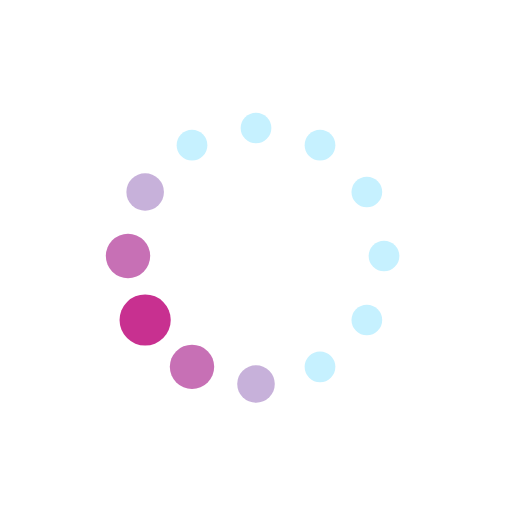
t = 0.00 s
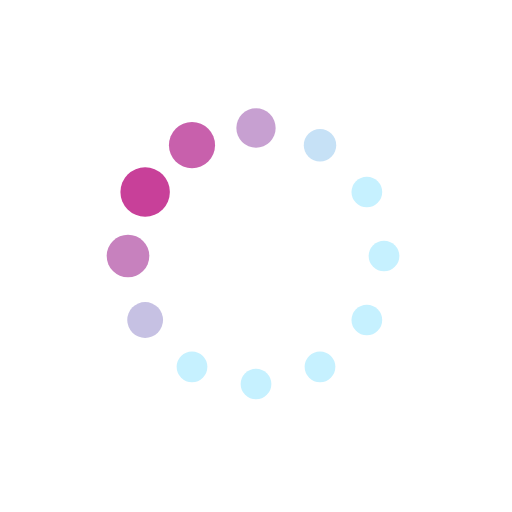
t = 0.19 s
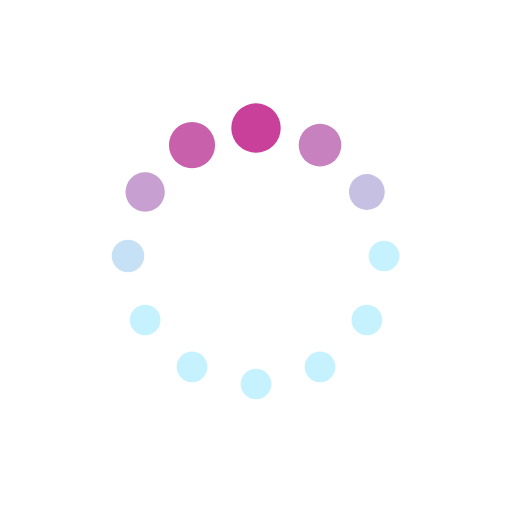
t = 0.31 s
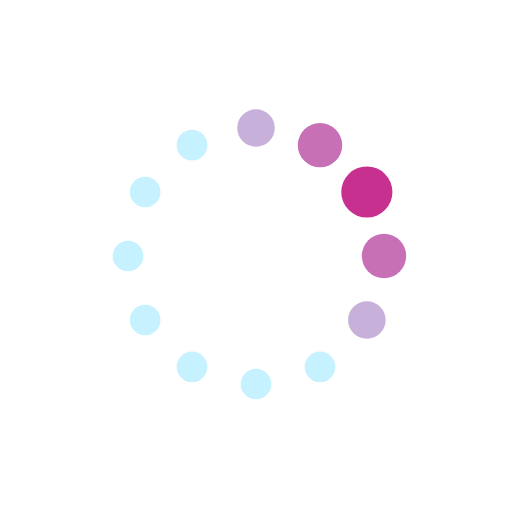
t = 0.50 s
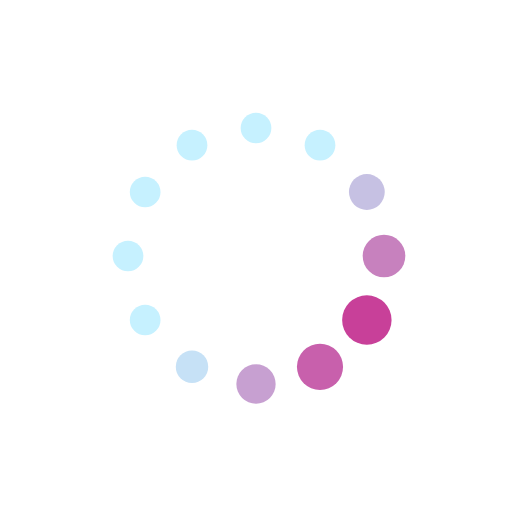
t = 0.69 s
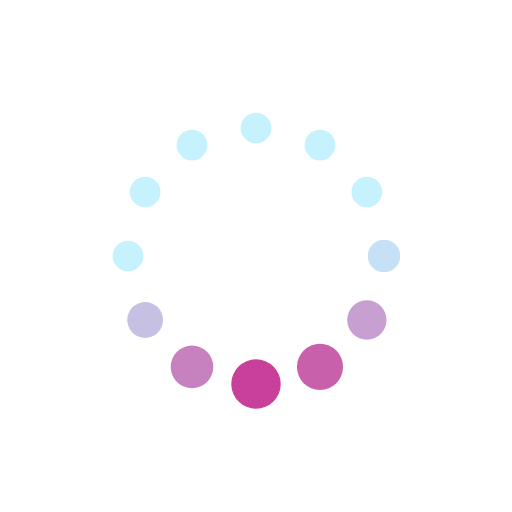
t = 0.81 s

The animated SVG that drew these frames (rendered in a browser with its animation timeline set to each time). Animation: 24 SMIL elements (animate=24); one cycle of 1.00 s, repeats indefinitely.

<svg xmlns="http://www.w3.org/2000/svg" xmlns:xlink="http://www.w3.org/1999/xlink" style="margin:auto;background:#fff;display:block;" width="200px" height="200px" viewBox="0 0 100 100" preserveAspectRatio="xMidYMid">
<circle cx="75" cy="50" fill="#c6f1ff" r="5">
  <animate attributeName="r" values="3;3;5;3;3" times="0;0.1;0.2;0.3;1" dur="1s" repeatCount="indefinite" begin="-0.9166666666666666s"></animate>
  <animate attributeName="fill" values="#c6f1ff;#c6f1ff;#c83090;#c6f1ff;#c6f1ff" repeatCount="indefinite" times="0;0.1;0.2;0.3;1" dur="1s" begin="-0.9166666666666666s"></animate>
</circle><circle cx="71.65063509461098" cy="62.5" fill="#c6f1ff" r="5">
  <animate attributeName="r" values="3;3;5;3;3" times="0;0.1;0.2;0.3;1" dur="1s" repeatCount="indefinite" begin="-0.8333333333333334s"></animate>
  <animate attributeName="fill" values="#c6f1ff;#c6f1ff;#c83090;#c6f1ff;#c6f1ff" repeatCount="indefinite" times="0;0.1;0.2;0.3;1" dur="1s" begin="-0.8333333333333334s"></animate>
</circle><circle cx="62.5" cy="71.65063509461096" fill="#c6f1ff" r="5">
  <animate attributeName="r" values="3;3;5;3;3" times="0;0.1;0.2;0.3;1" dur="1s" repeatCount="indefinite" begin="-0.75s"></animate>
  <animate attributeName="fill" values="#c6f1ff;#c6f1ff;#c83090;#c6f1ff;#c6f1ff" repeatCount="indefinite" times="0;0.1;0.2;0.3;1" dur="1s" begin="-0.75s"></animate>
</circle><circle cx="50" cy="75" fill="#c6f1ff" r="5">
  <animate attributeName="r" values="3;3;5;3;3" times="0;0.1;0.2;0.3;1" dur="1s" repeatCount="indefinite" begin="-0.6666666666666666s"></animate>
  <animate attributeName="fill" values="#c6f1ff;#c6f1ff;#c83090;#c6f1ff;#c6f1ff" repeatCount="indefinite" times="0;0.1;0.2;0.3;1" dur="1s" begin="-0.6666666666666666s"></animate>
</circle><circle cx="37.50000000000001" cy="71.65063509461098" fill="#c6f1ff" r="5">
  <animate attributeName="r" values="3;3;5;3;3" times="0;0.1;0.2;0.3;1" dur="1s" repeatCount="indefinite" begin="-0.5833333333333334s"></animate>
  <animate attributeName="fill" values="#c6f1ff;#c6f1ff;#c83090;#c6f1ff;#c6f1ff" repeatCount="indefinite" times="0;0.1;0.2;0.3;1" dur="1s" begin="-0.5833333333333334s"></animate>
</circle><circle cx="28.34936490538903" cy="62.5" fill="#c6f1ff" r="5">
  <animate attributeName="r" values="3;3;5;3;3" times="0;0.1;0.2;0.3;1" dur="1s" repeatCount="indefinite" begin="-0.5s"></animate>
  <animate attributeName="fill" values="#c6f1ff;#c6f1ff;#c83090;#c6f1ff;#c6f1ff" repeatCount="indefinite" times="0;0.1;0.2;0.3;1" dur="1s" begin="-0.5s"></animate>
</circle><circle cx="25" cy="50" fill="#c6f1ff" r="5">
  <animate attributeName="r" values="3;3;5;3;3" times="0;0.1;0.2;0.3;1" dur="1s" repeatCount="indefinite" begin="-0.4166666666666667s"></animate>
  <animate attributeName="fill" values="#c6f1ff;#c6f1ff;#c83090;#c6f1ff;#c6f1ff" repeatCount="indefinite" times="0;0.1;0.2;0.3;1" dur="1s" begin="-0.4166666666666667s"></animate>
</circle><circle cx="28.34936490538903" cy="37.50000000000001" fill="#c6f1ff" r="5">
  <animate attributeName="r" values="3;3;5;3;3" times="0;0.1;0.2;0.3;1" dur="1s" repeatCount="indefinite" begin="-0.3333333333333333s"></animate>
  <animate attributeName="fill" values="#c6f1ff;#c6f1ff;#c83090;#c6f1ff;#c6f1ff" repeatCount="indefinite" times="0;0.1;0.2;0.3;1" dur="1s" begin="-0.3333333333333333s"></animate>
</circle><circle cx="37.499999999999986" cy="28.349364905389038" fill="#c6f1ff" r="5">
  <animate attributeName="r" values="3;3;5;3;3" times="0;0.1;0.2;0.3;1" dur="1s" repeatCount="indefinite" begin="-0.25s"></animate>
  <animate attributeName="fill" values="#c6f1ff;#c6f1ff;#c83090;#c6f1ff;#c6f1ff" repeatCount="indefinite" times="0;0.1;0.2;0.3;1" dur="1s" begin="-0.25s"></animate>
</circle><circle cx="49.99999999999999" cy="25" fill="#c6f1ff" r="5">
  <animate attributeName="r" values="3;3;5;3;3" times="0;0.1;0.2;0.3;1" dur="1s" repeatCount="indefinite" begin="-0.16666666666666666s"></animate>
  <animate attributeName="fill" values="#c6f1ff;#c6f1ff;#c83090;#c6f1ff;#c6f1ff" repeatCount="indefinite" times="0;0.1;0.2;0.3;1" dur="1s" begin="-0.16666666666666666s"></animate>
</circle><circle cx="62.5" cy="28.349364905389034" fill="#c6f1ff" r="5">
  <animate attributeName="r" values="3;3;5;3;3" times="0;0.1;0.2;0.3;1" dur="1s" repeatCount="indefinite" begin="-0.08333333333333333s"></animate>
  <animate attributeName="fill" values="#c6f1ff;#c6f1ff;#c83090;#c6f1ff;#c6f1ff" repeatCount="indefinite" times="0;0.1;0.2;0.3;1" dur="1s" begin="-0.08333333333333333s"></animate>
</circle><circle cx="71.65063509461096" cy="37.499999999999986" fill="#c6f1ff" r="5">
  <animate attributeName="r" values="3;3;5;3;3" times="0;0.1;0.2;0.3;1" dur="1s" repeatCount="indefinite" begin="0s"></animate>
  <animate attributeName="fill" values="#c6f1ff;#c6f1ff;#c83090;#c6f1ff;#c6f1ff" repeatCount="indefinite" times="0;0.1;0.2;0.3;1" dur="1s" begin="0s"></animate>
</circle>
</svg>
